pico-8 play session: hold ← + tap ❎, after a click and taps of 🅾, ❎, 🅾+❎, 🅾 in the second before t = 0

[t = 1 s] hold ← ~1s, tap ❎ ~2×
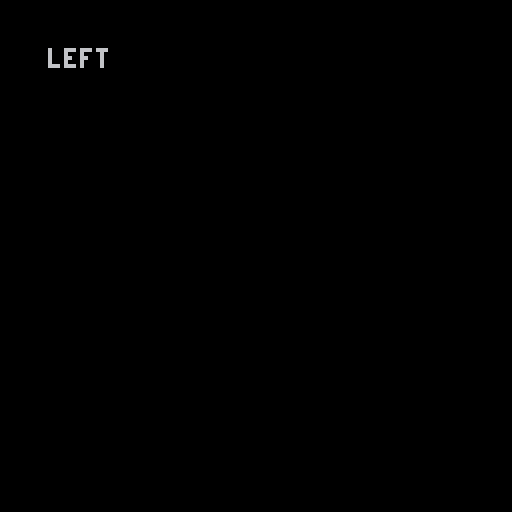
[t = 2 s] hold ← ~2s, tap ❎ ~4×
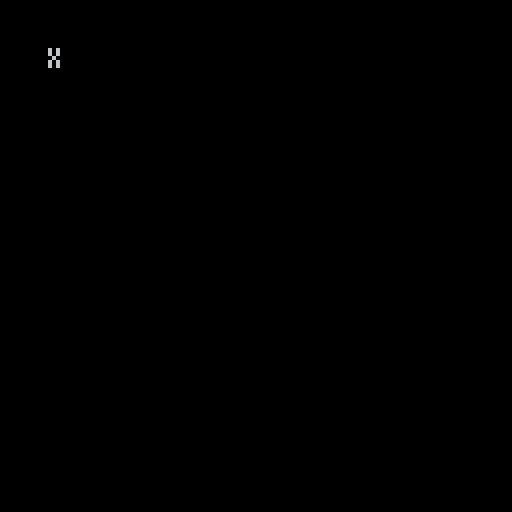

pico-8 cartridge
version 41
__lua__

screenwidth = 127
screenheight = 127

button=0

-- main
function _init()
end

function _update60()	
	input()
end

function _draw()
	cls(0)
	print(button, 12, 12)
end


-- input
function input()
	if btn(0) then button='left' end -- l
	if btn(1) then button='right' end -- r
	if btn(2) then button='up' end -- u
	if btn(3) then button='down' end -- d
	if btn(4) then button='o' end -- o
	if btn(5) then button='x' end -- x
	if btn() == 0 then button='' end -- d
end
__gfx__
00000000000000000000000000000000000000000000000000000000000000000000000000000000000000000000000000000000000000000000000000000000
00000000000000000000000000000000000000000000000000000000000000000000000000000000000000000000000000000000000000000000000000000000
00700700000000000000000000000000000000000000000000000000000000000000000000000000000000000000000000000000000000000000000000000000
00077000000000000000000000000000000000000000000000000000000000000000000000000000000000000000000000000000000000000000000000000000
00077000000000000000000000000000000000000000000000000000000000000000000000000000000000000000000000000000000000000000000000000000
00700700000000000000000000000000000000000000000000000000000000000000000000000000000000000000000000000000000000000000000000000000
